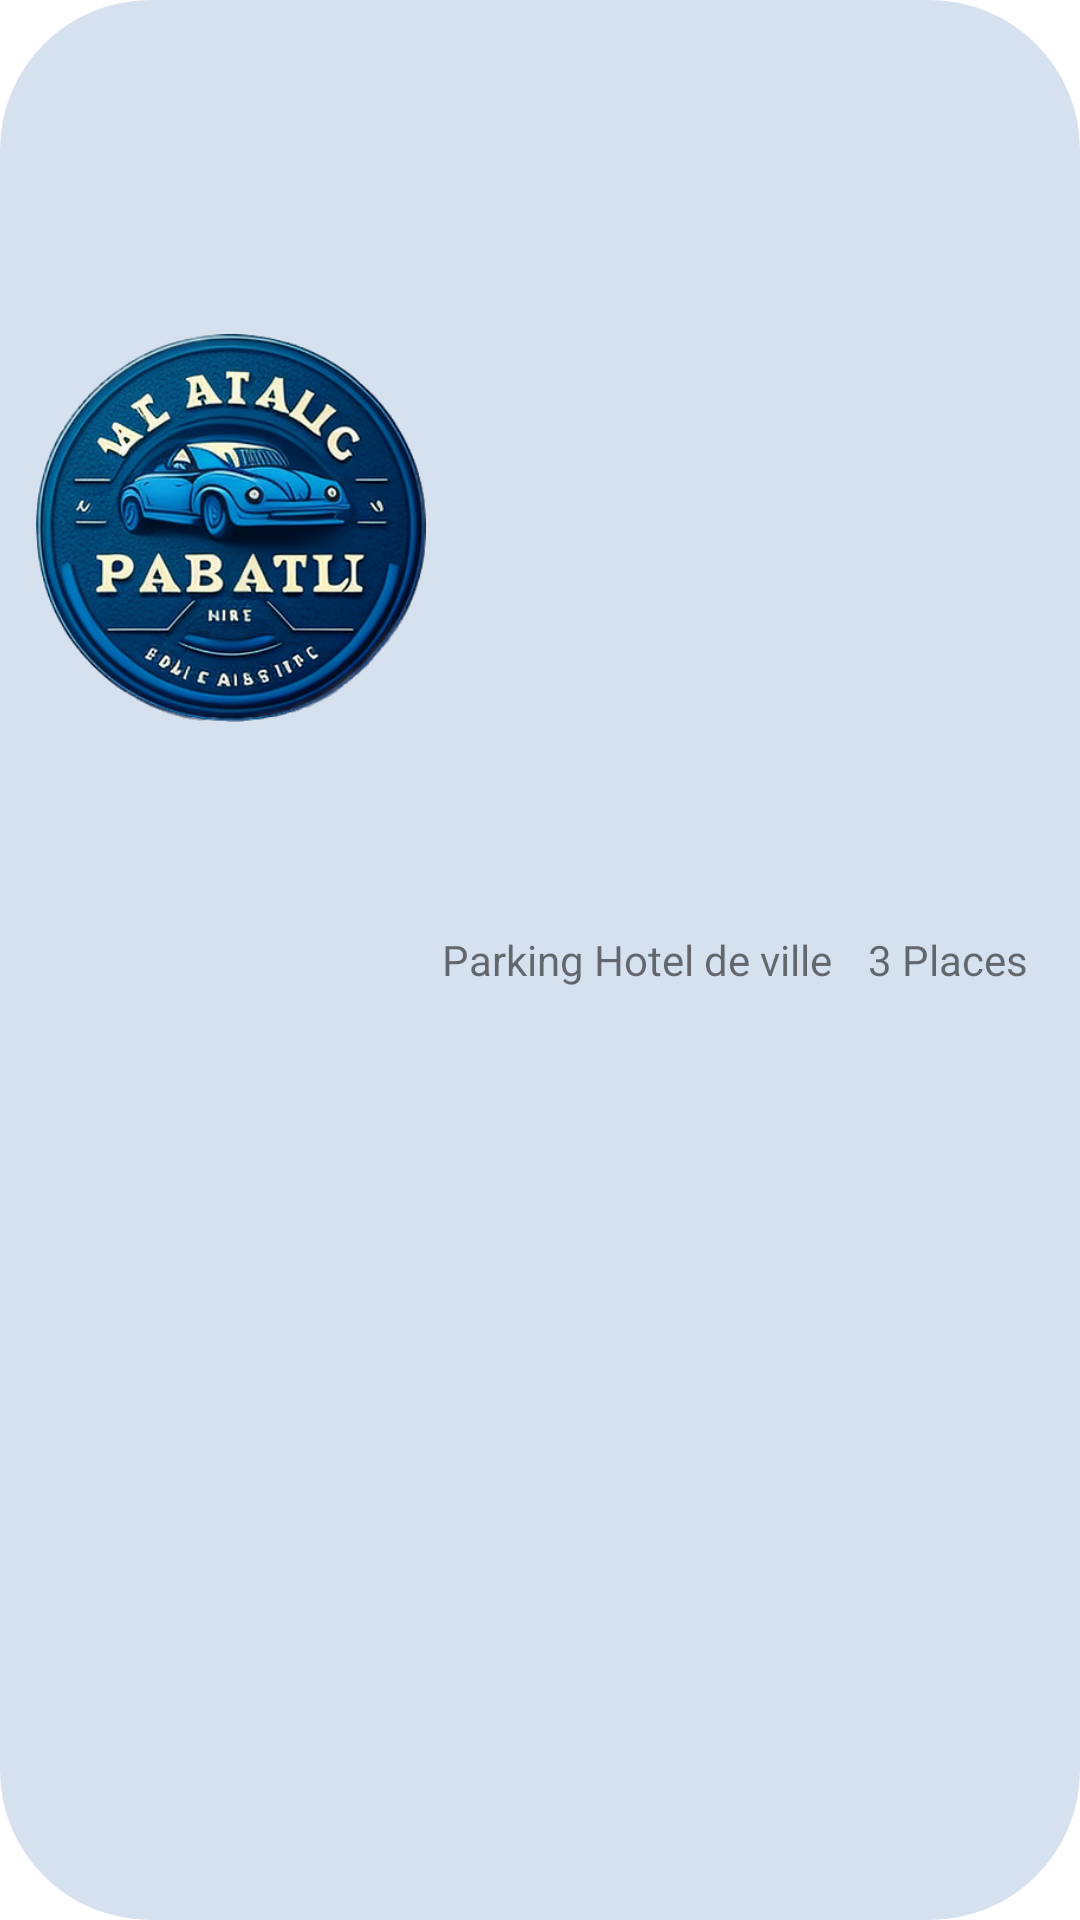

Produce the Android XML layout that renders to this screen, including the resource entries it uses.
<!-- AndroidManifest.xml: application theme Theme.EasyPark -->
<!-- res/layout/parking_item.xml -->
<?xml version="1.0" encoding="utf-8"?>
<LinearLayout
    xmlns:android="http://schemas.android.com/apk/res/android"
    android:layout_width="match_parent"
    android:layout_height="200dp"
    android:orientation="horizontal"
    android:background="@drawable/bordered_3"
    android:layout_marginVertical="12dp"
    android:layout_marginHorizontal="5dp"
    android:padding="12dp"
    >
    <ImageView
        android:layout_width="130dp"
        android:layout_height="wrap_content"
        android:src="@drawable/logo"
        />
    <RelativeLayout
        android:layout_width="match_parent"
        android:layout_height="match_parent"
        android:orientation="horizontal"
        android:gravity="center"

        >
        <TextView
            android:id="@+id/text1"
            android:layout_width="wrap_content"
            android:layout_height="wrap_content"
            android:text="Parking Hotel de ville"
            />

        <TextView
            android:layout_width="wrap_content"
            android:layout_height="wrap_content"
            android:text="3 Places"
            android:layout_toRightOf="@+id/text1"
            android:layout_marginLeft="12dp"
            />


    </RelativeLayout>


</LinearLayout>
<!-- resources referenced by this layout -->
<resources>
  <!-- drawable bordered_3 (drawable) -->
  <?xml version="1.0" encoding="utf-8"?>
  <shape xmlns:android="http://schemas.android.com/apk/res/android">
      <solid android:color="#D6E1EF"/>
      <corners android:radius="50dp"/>
  </shape>
  <!-- drawable logo: png bitmap (drawable, 242236 bytes) -->
  <style name="Theme.EasyPark" parent="Theme.MaterialComponents.DayNight.DarkActionBar">
          
          <item name="colorPrimary">@color/purple_500</item>
          <item name="colorPrimaryVariant">@color/purple_700</item>
          <item name="colorOnPrimary">@color/white</item>
          
          <item name="colorSecondary">@color/teal_200</item>
          <item name="colorSecondaryVariant">@color/teal_700</item>
          <item name="colorOnSecondary">@color/black</item>
          
          <item name="android:statusBarColor">?attr/colorPrimaryVariant</item>
          
      </style>
  <color name="purple_500">#FF6200EE</color>
  <color name="purple_700">#FF3700B3</color>
  <color name="white">#FFFFFFFF</color>
  <color name="teal_200">#FF03DAC5</color>
  <color name="teal_700">#FF018786</color>
  <color name="black">#FF000000</color>
</resources>
